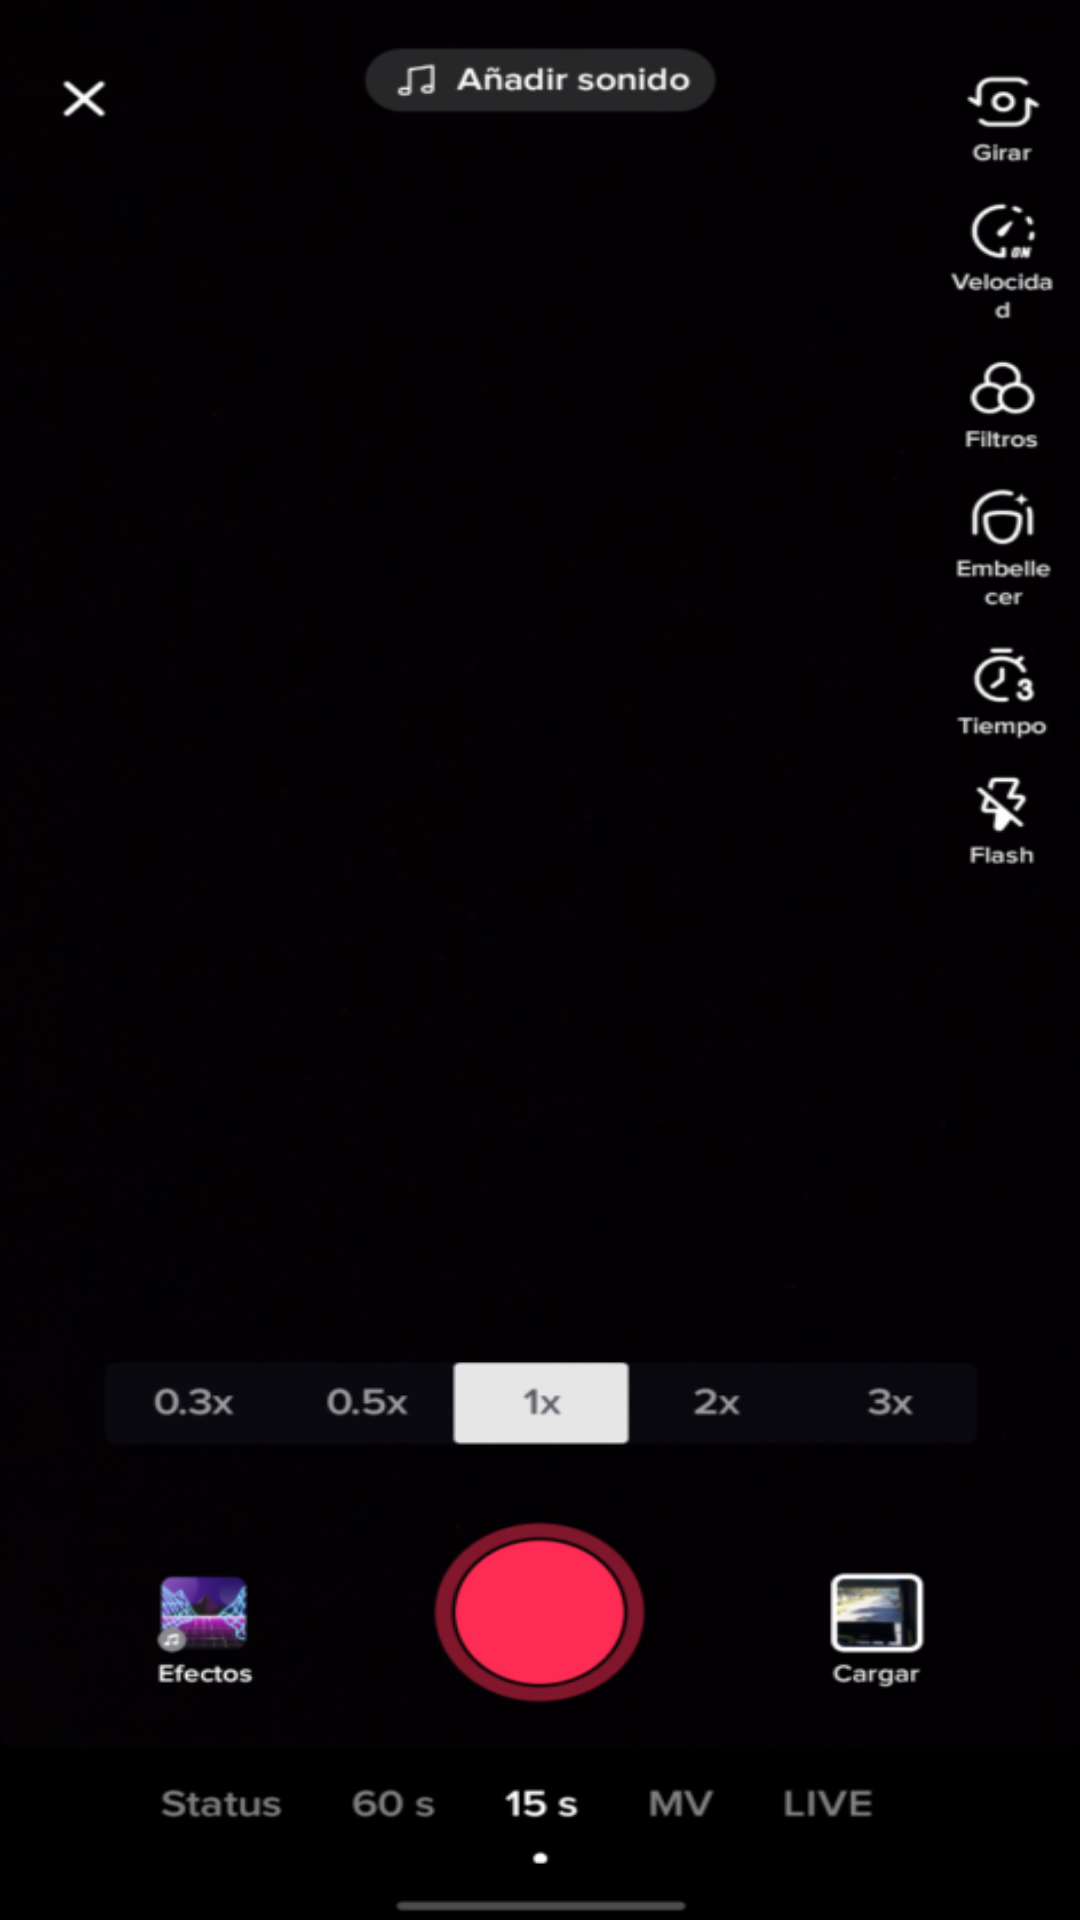

Layout XML and referenced resources for this Android screen:
<!-- AndroidManifest.xml: application theme Theme.Tarea_dos -->
<!-- res/layout/fragment_three.xml -->
<?xml version="1.0" encoding="utf-8"?>
<FrameLayout xmlns:android="http://schemas.android.com/apk/res/android"
    xmlns:tools="http://schemas.android.com/tools"
    android:layout_width="match_parent"
    android:layout_height="match_parent"
    android:background="@drawable/grabandos"
    tools:context=".ThreeFragment">


</FrameLayout>
<!-- resources referenced by this layout -->
<resources>
  <!-- drawable grabandos: png bitmap (drawable, 258502 bytes) -->
  <style name="Theme.Tarea_dos" parent="Base.Theme.Tarea_dos" />
  <style name="Base.Theme.Tarea_dos" parent="Theme.Material3.DayNight.NoActionBar">
          
          
          <item name="colorAccent">@color/transparent</item>
      </style>
  <color name="transparent">#00FF0050</color>
</resources>
